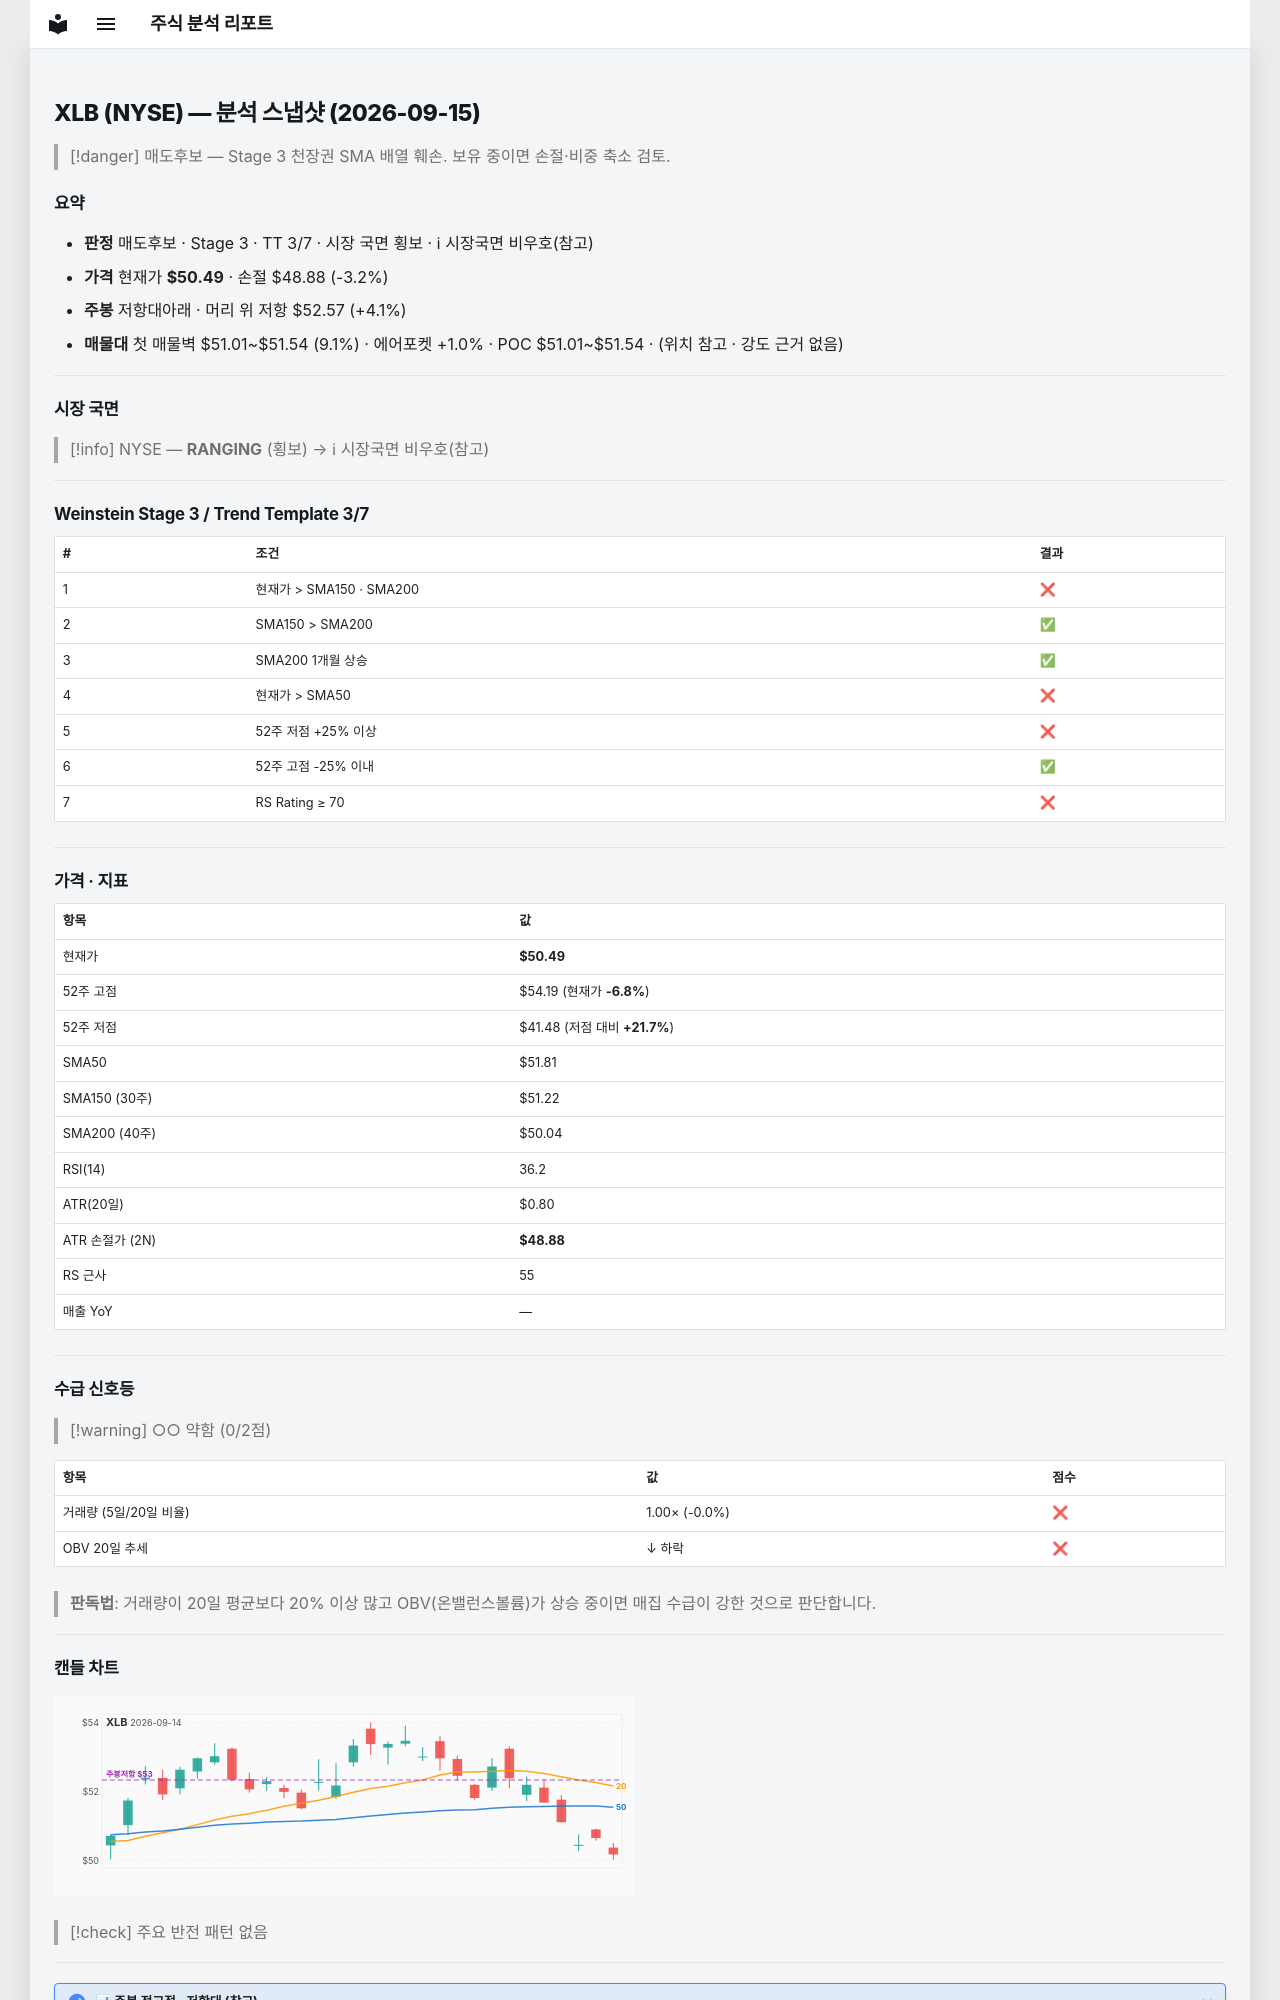

repository: soloandco/stock-reports · page: snapshots/XLB-2026-09-15/index.html · generator: mkdocs

---
type: analysis-snapshot
title: XLB 분석 스냅샷
ticker: XLB
market: NYSE
created: 2026-09-15
updated: 2026-09-15
bar-date: 2026-09-14
verdict: 매도후보
real-rr: 1.30
sma50-gap-pct: -2.5
weekly-position: 저항대아래
weekly-overhead-price: 52.57
weekly-overhead-pct: 4.1
stage: 3
trend-template-score: 3
tt-max: 7
price: 50.4900016784668
stop-price: 48.881579595497485
market-regime: RANGING
supply-demand-score: 0/2
supply-demand-label: 약함
status: tracking
tags:
  - stock-agent
  - watchlist
  - XLB
  - analysis
related:
  - "[[analysis-template]]"
---

# XLB (NYSE) — 분석 스냅샷 (2026-09-15)

> [!danger] 매도후보 — Stage 3 천장권
> SMA 배열 훼손. 보유 중이면 손절·비중 축소 검토.

## 요약

- **판정** 매도후보 · Stage 3 · TT 3/7 · 시장 국면 횡보 · ℹ 시장국면 비우호(참고)
- **가격** 현재가 **$50.49** · 손절 $48.88 (-3.2%)
- **주봉** 저항대아래 · 머리 위 저항 $52.57 (+4.1%)
- **매물대** 첫 매물벽 $51.01~$51.54 (9.1%) · 에어포켓 +1.0% · POC $51.01~$51.54 · (위치 참고 · 강도 근거 없음)

---

## 시장 국면

> [!info] NYSE — **RANGING** (횡보) → ℹ 시장국면 비우호(참고)

---

## Weinstein Stage 3 / Trend Template 3/7

| # | 조건 | 결과 |
|---|------|------|
| 1 | 현재가 > SMA150 · SMA200 | ❌ |
| 2 | SMA150 > SMA200 | ✅ |
| 3 | SMA200 1개월 상승 | ✅ |
| 4 | 현재가 > SMA50 | ❌ |
| 5 | 52주 저점 +25% 이상 | ❌ |
| 6 | 52주 고점 -25% 이내 | ✅ |
| 7 | RS Rating ≥ 70 | ❌ |

---

## 가격 · 지표

| 항목 | 값 |
|------|---|
| 현재가 | **$50.49** |
| 52주 고점 | $54.19 (현재가 **-6.8%**) |
| 52주 저점 | $41.48 (저점 대비 **+21.7%**) |
| SMA50 | $51.81 |
| SMA150 (30주) | $51.22 |
| SMA200 (40주) | $50.04 |
| RSI(14) | 36.2 |
| ATR(20일) | $0.80 |
| ATR 손절가 (2N) | **$48.88** |
| RS 근사 | 55 |
| 매출 YoY | — |

---
## 수급 신호등

> [!warning] ○○ 약함 (0/2점)

| 항목 | 값 | 점수 |
|------|------|------|
| 거래량 (5일/20일 비율) | 1.00× (-0.0%) | ❌ |
| OBV 20일 추세 | ↓ 하락 | ❌ |

> **판독법**: 거래량이 20일 평균보다 20% 이상 많고 OBV(온밸런스볼륨)가 상승 중이면 매집 수급이 강한 것으로 판단합니다.

---
